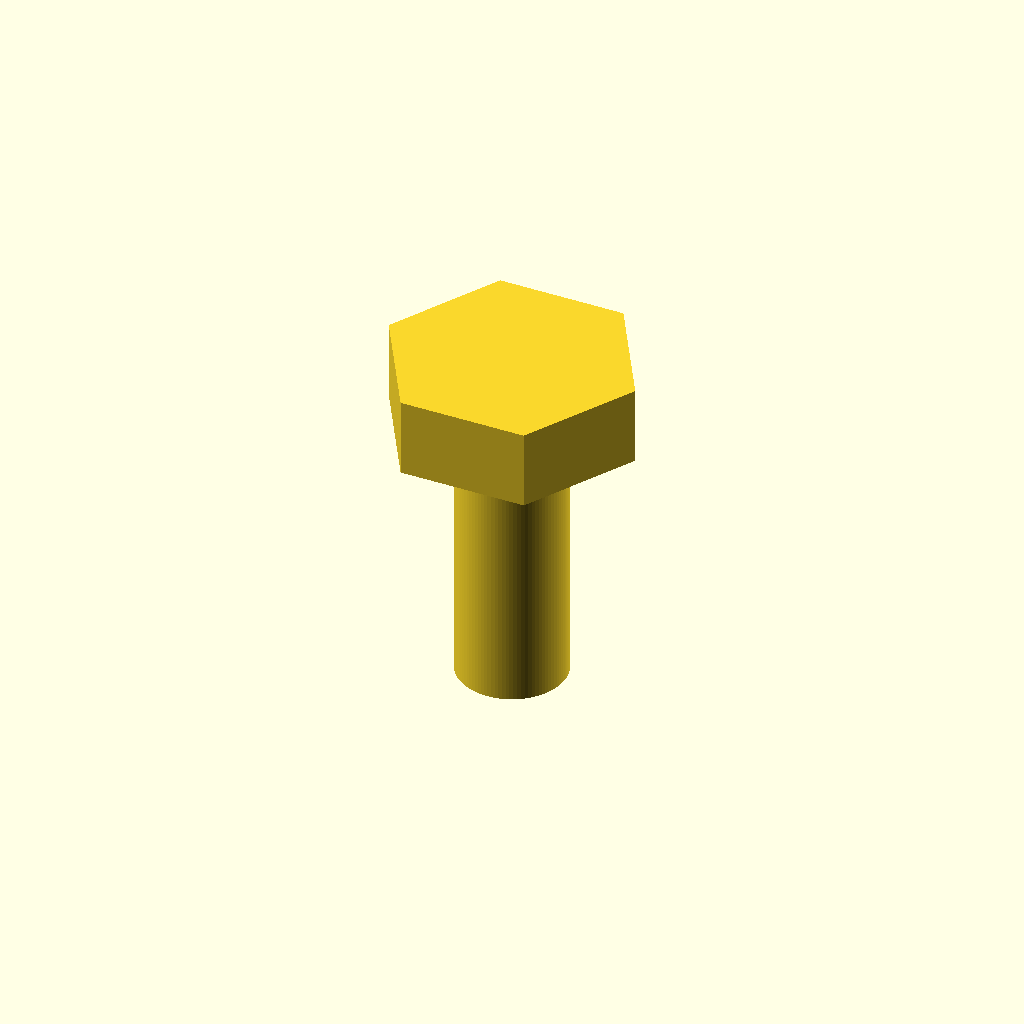
Cell 1 — every parameter at its default value.
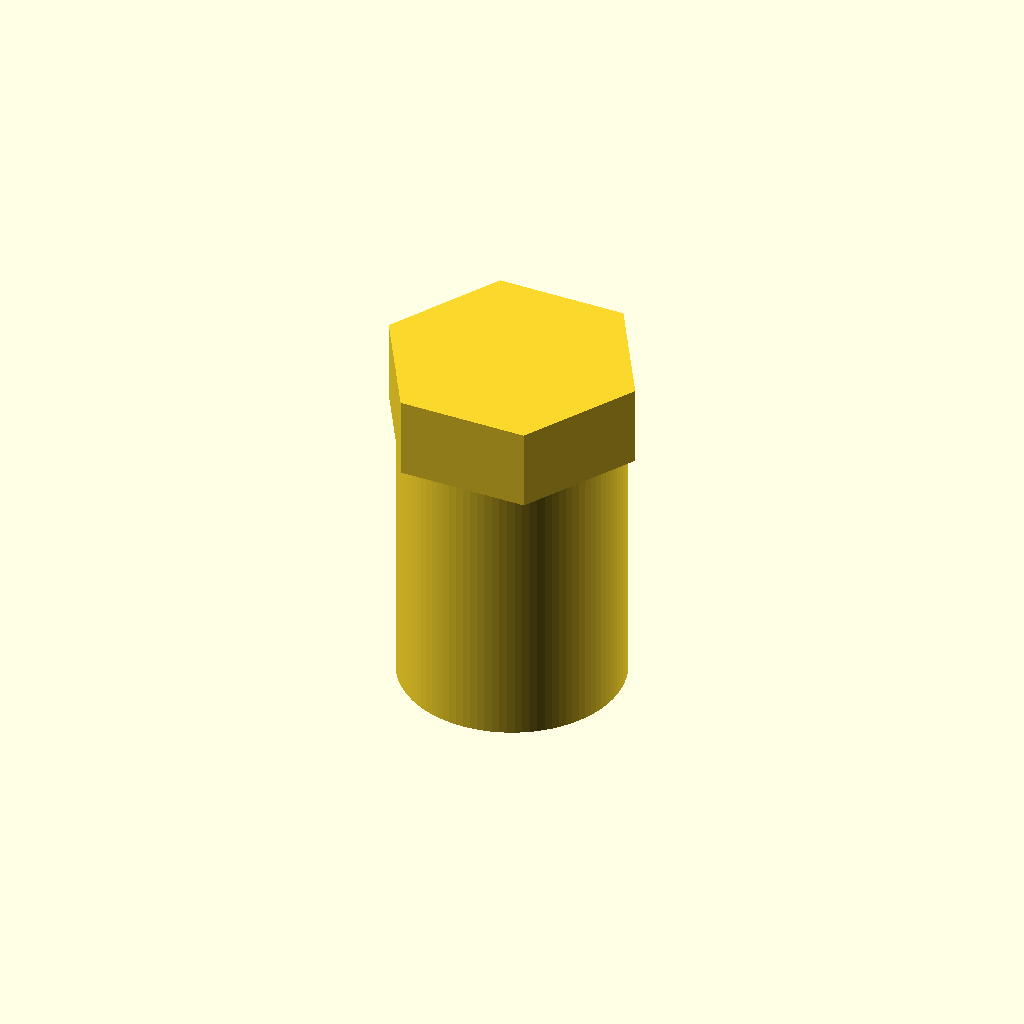
Cell 2: shaft_d = 8 (everything else at default).
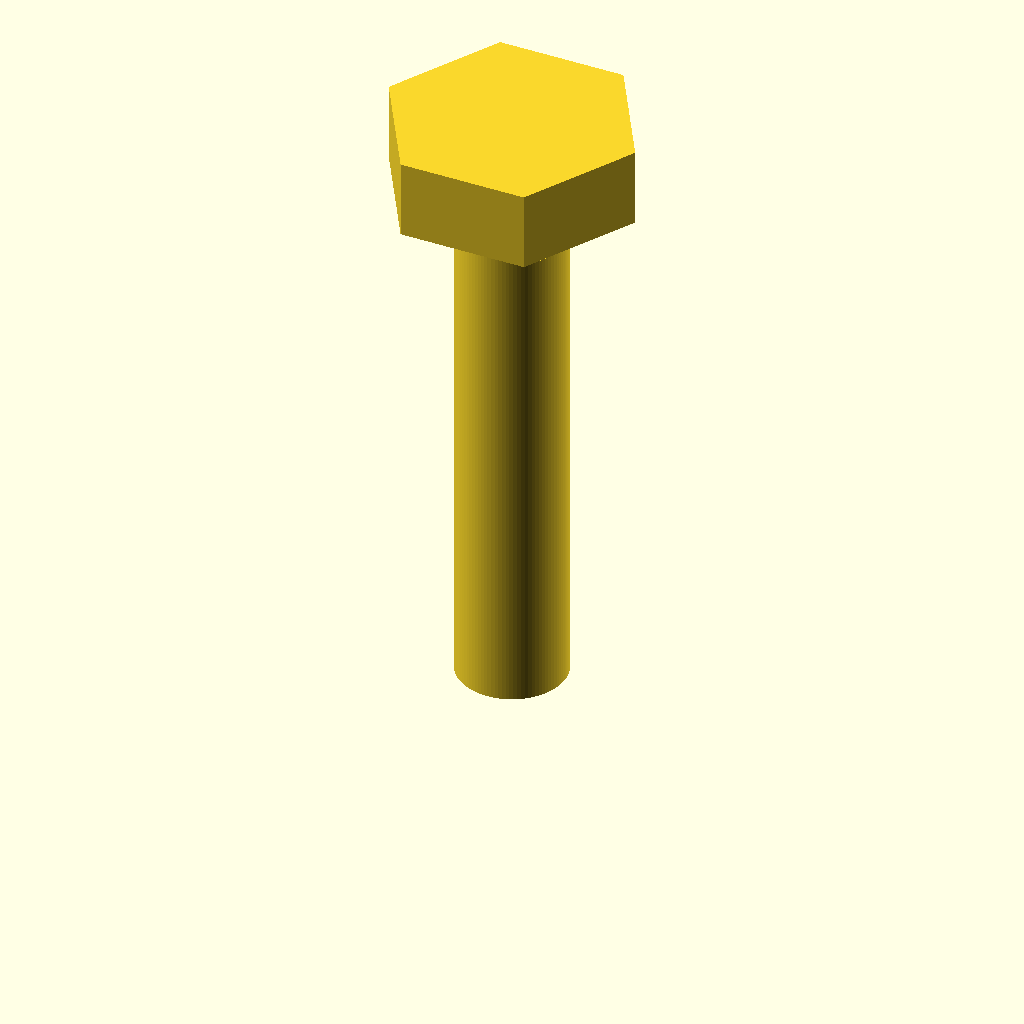
Cell 3 — length set to 20, the other parameters unchanged.
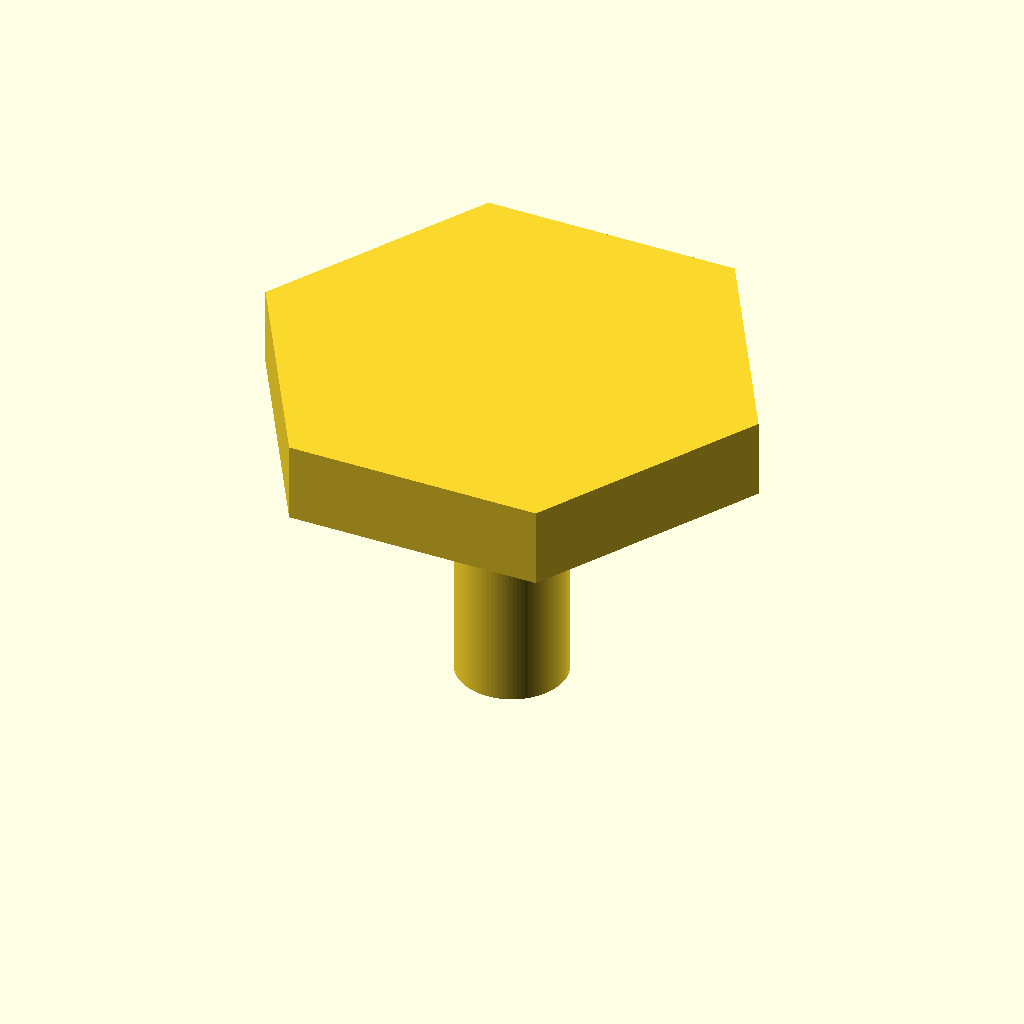
Cell 4 — head_flat_d set to 16.2, the other parameters unchanged.
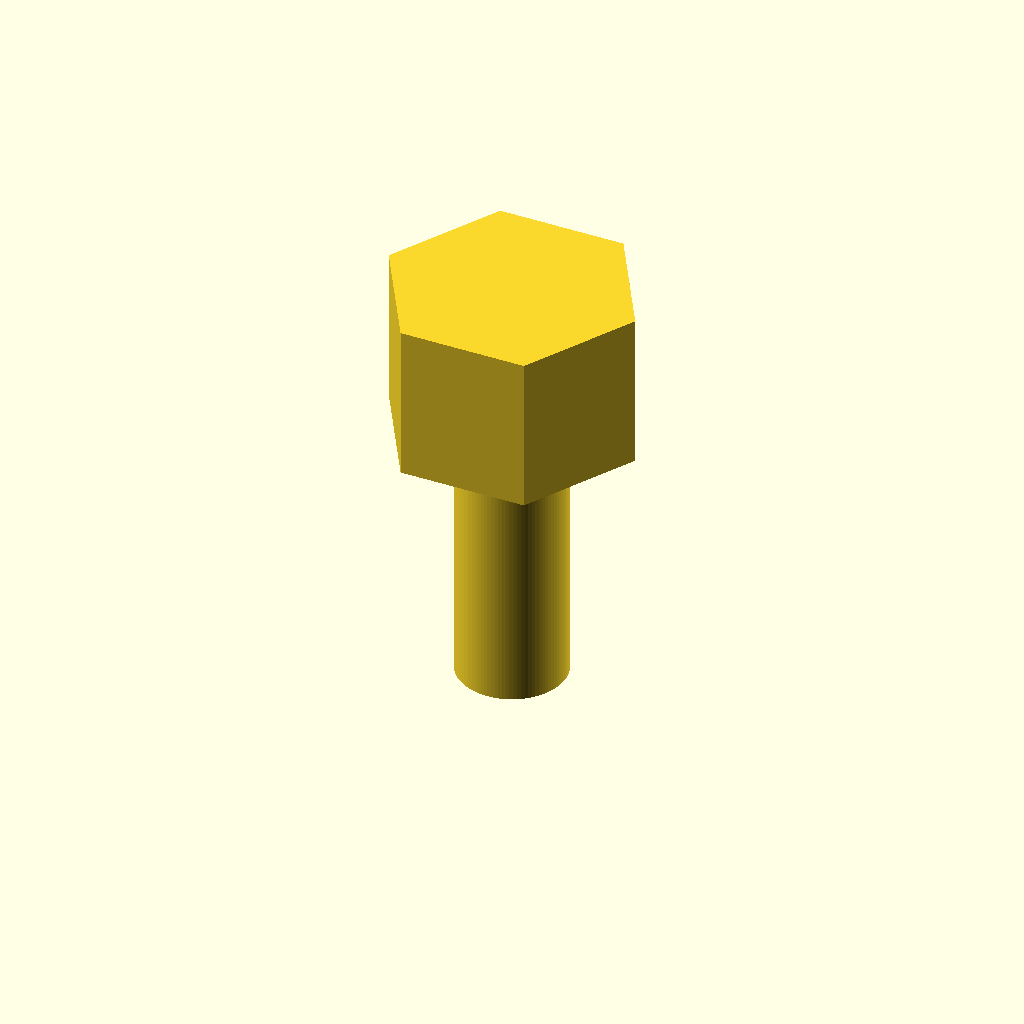
Cell 5: the same model with head_h = 5.85.
All cells are drawn from one camera (rotation 55°, 0°, 25°, orthographic, colour scheme Cornfield), so only the parameter changes between them.
The OpenSCAD source (additional_study/matched_effort/results/direct_vlm/scad/screw__M4_hex_screw.scad):
$fn = 96;

shaft_d = 4.0;
length = 10.0;

head_flat_d = 8.1;      // across flats
head_h = 2.925;

module hex_prism(af, h) {
    // For a regular hexagon: across-flats = sqrt(3) * circumradius
    r = af / sqrt(3);
    cylinder(h = h, r = r, $fn = 6);
}

union() {
    // Shaft (unthreaded)
    cylinder(h = length, d = shaft_d);

    // Hex head on top
    translate([0, 0, length])
        hex_prism(head_flat_d, head_h);
}
Customizer parameters (derived from the source; name, type, default, range or options):
shaft_d: number, default 4
length: number, default 10
head_flat_d: number, default 8.1
head_h: number, default 2.925
